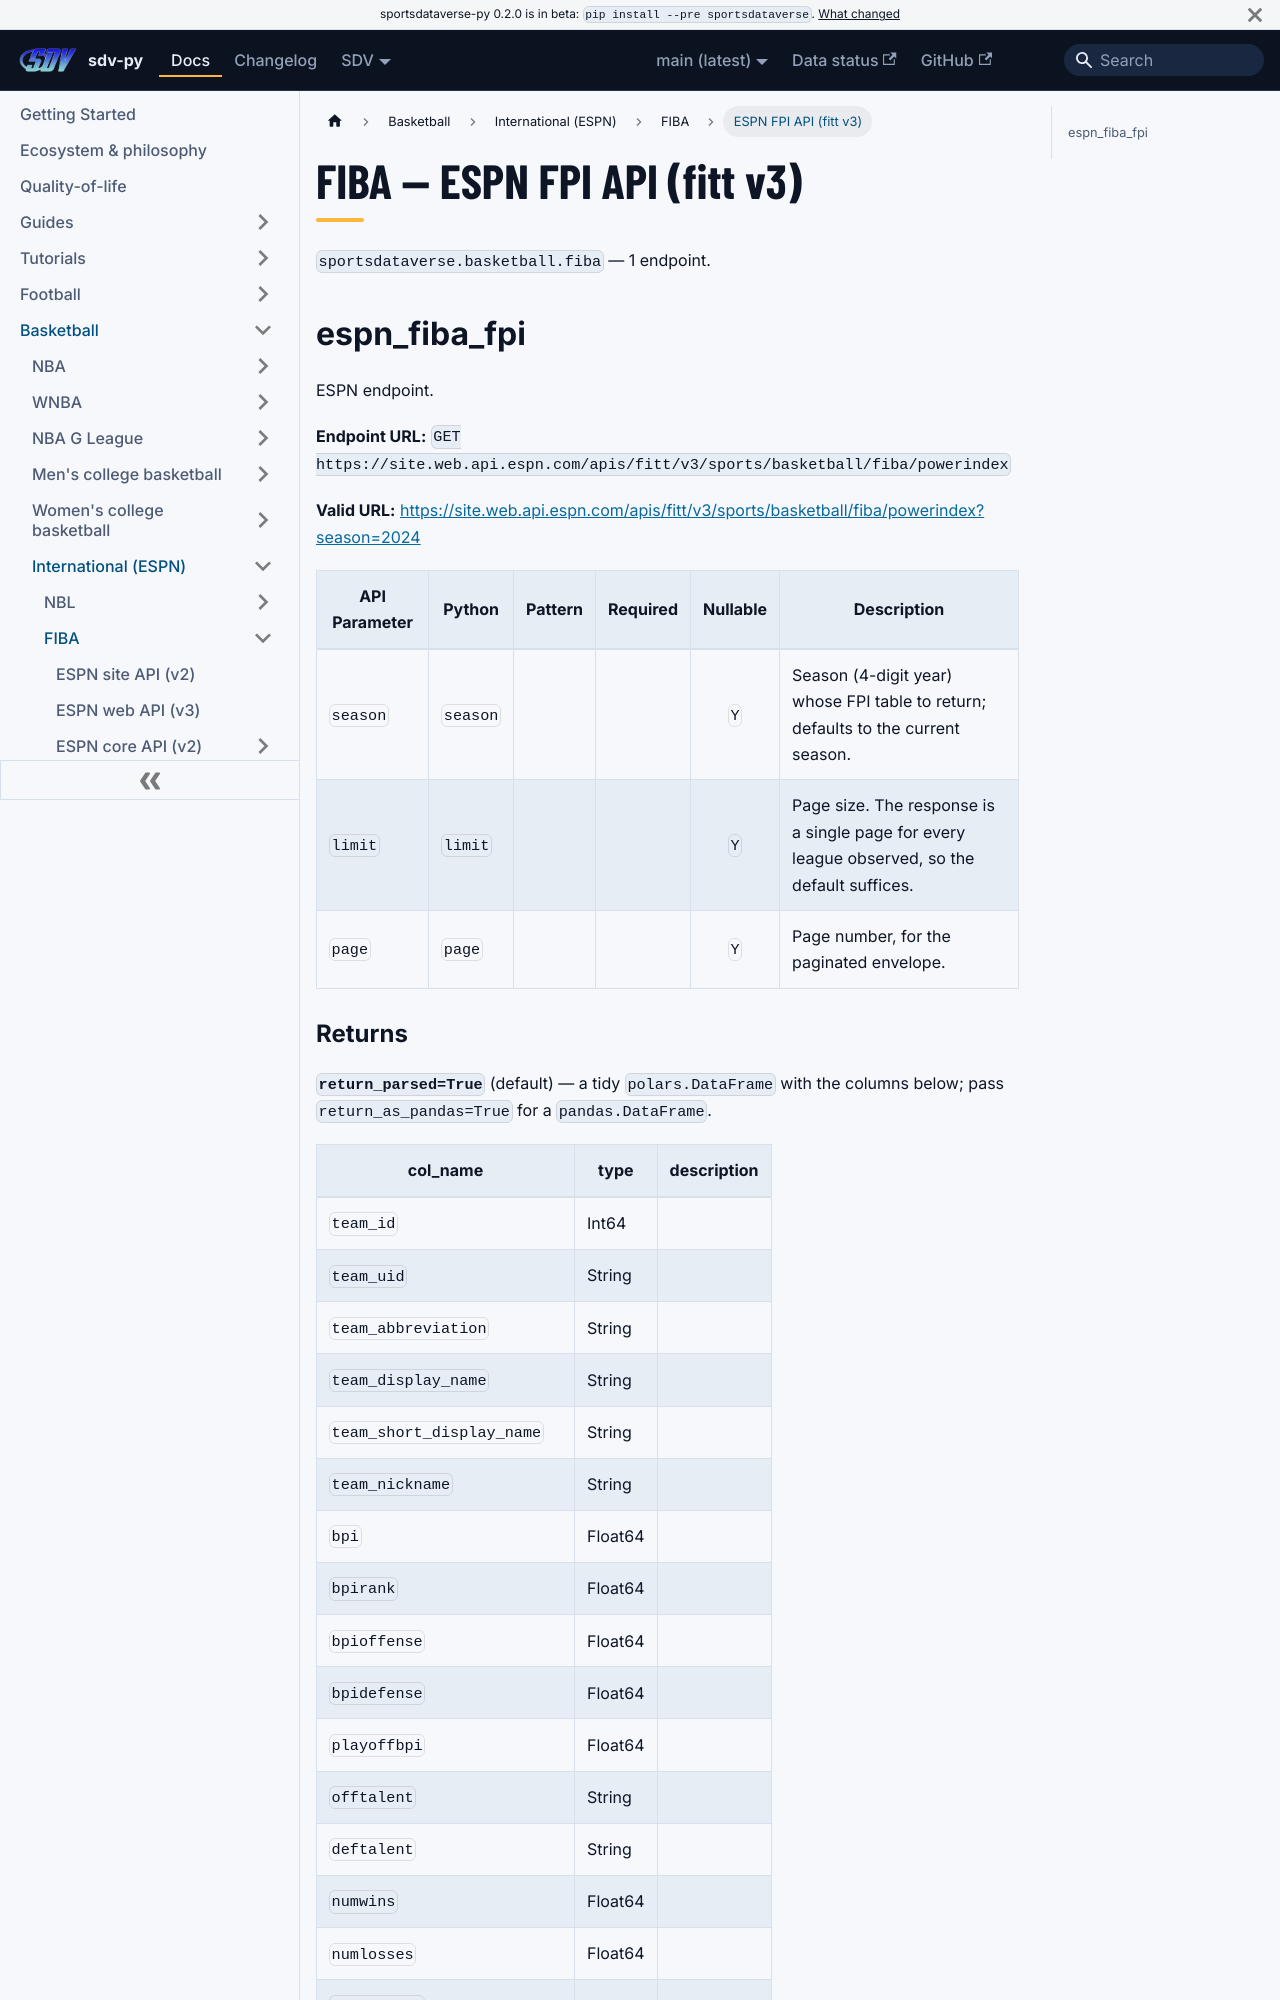

repository: sportsdataverse/sportsdataverse-py · page: docs/fiba/reference/fitt/index.html · generator: docusaurus

---
title: FIBA — ESPN FPI API (fitt v3)
sidebar_label: ESPN FPI API (fitt v3)
description: "FIBA — ESPN FPI API (fitt v3) — endpoint reference in sdv-py, the SportsDataverse Python package."
sidebar_position: 23
toc_max_heading_level: 2
---
# FIBA — ESPN FPI API (fitt v3)

`sportsdataverse.basketball.fiba` — 1 endpoint.

## espn_fiba_fpi

ESPN endpoint.

**Endpoint URL:** `GET https://site.web.api.espn.com/apis/fitt/v3/sports/basketball/fiba/powerindex`

**Valid URL:** [https://site.web.api.espn.com/apis/fitt/v3/sports/basketball/fiba/powerindex?season=2024](https://site.web.api.espn.com/apis/fitt/v3/sports/basketball/fiba/powerindex?season=2024)

| API Parameter | Python | Pattern | Required | Nullable | Description |
|---|---|:---:|:---:|:---:|---|
| `season` | `season` |  |  | `Y` | Season (4-digit year) whose FPI table to return; defaults to the current season. |
| `limit` | `limit` |  |  | `Y` | Page size. The response is a single page for every league observed, so the default suffices. |
| `page` | `page` |  |  | `Y` | Page number, for the paginated envelope. |
